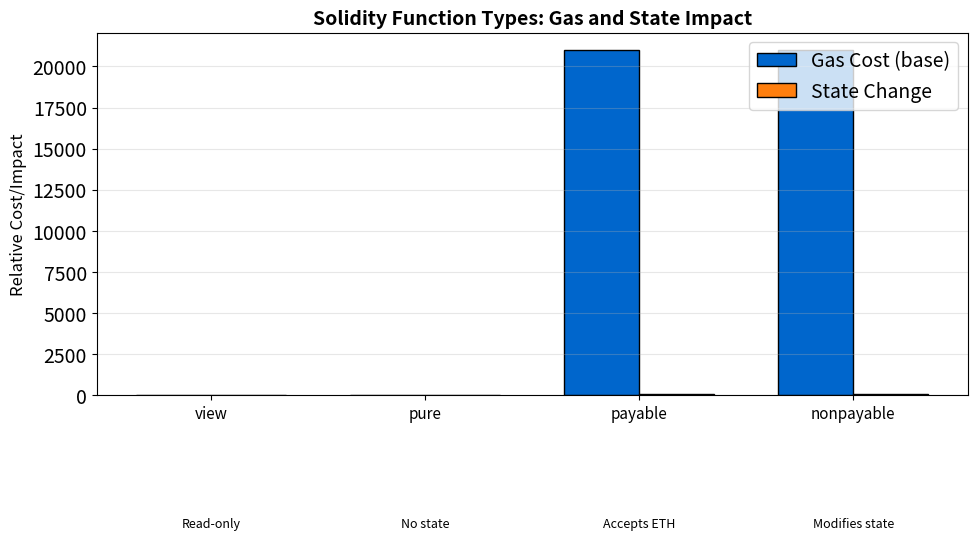

The script that saved this image: (Note: this script raises an exception after producing the figure.)
"""Solidity Function Types Comparison"""
import matplotlib.pyplot as plt
import numpy as np
from pathlib import Path

plt.rcParams.update({'font.size': 14, 'figure.figsize': (10, 6), 'figure.dpi': 150})
MLBLUE, MLORANGE, MLGREEN, MLRED = '#0066CC', '#FF7F0E', '#2CA02C', '#D62728'

fig, ax = plt.subplots(figsize=(10, 6))

functions = ['view', 'pure', 'payable', 'nonpayable']
gas_cost = [0, 0, 21000, 21000]  # Approximate
state_change = [0, 0, 100, 100]
colors = [MLGREEN, MLGREEN, MLORANGE, MLBLUE]

x = np.arange(len(functions))
width = 0.35

bars1 = ax.bar(x - width/2, gas_cost, width, label='Gas Cost (base)', color=MLBLUE, edgecolor='black')
bars2 = ax.bar(x + width/2, state_change, width, label='State Change', color=MLORANGE, edgecolor='black')

ax.set_ylabel('Relative Cost/Impact', fontsize=12)
ax.set_xticks(x)
ax.set_xticklabels(functions, fontsize=11)
ax.legend(loc='upper right')
ax.grid(True, alpha=0.3, axis='y')

# Add annotations
ax.text(0, -8000, 'Read-only', ha='center', fontsize=9, style='italic')
ax.text(1, -8000, 'No state', ha='center', fontsize=9, style='italic')
ax.text(2, -8000, 'Accepts ETH', ha='center', fontsize=9, style='italic')
ax.text(3, -8000, 'Modifies state', ha='center', fontsize=9, style='italic')

ax.set_title('Solidity Function Types: Gas and State Impact', fontweight='bold', fontsize=14)
plt.tight_layout()
plt.savefig(Path(__file__).parent / 'chart.pdf', bbox_inches='tight', dpi=300)
plt.close()
print(f"Chart saved")
